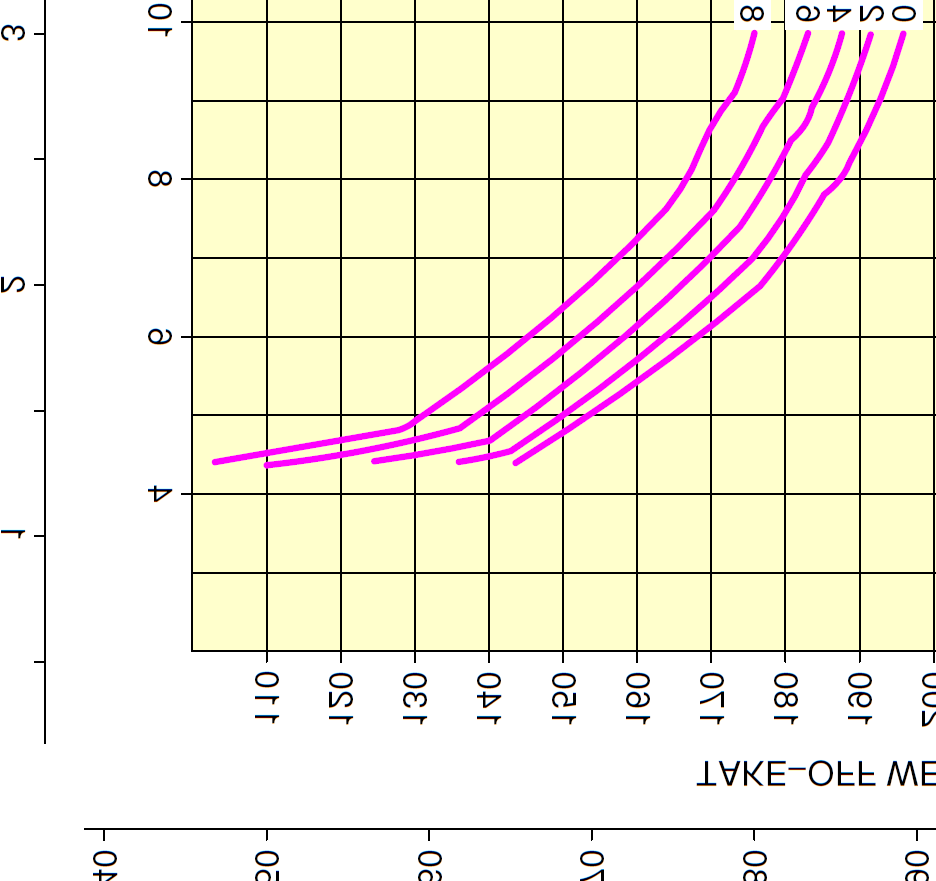

The table this chart was drawn from, first rows:
65250, 1291.5
65500, 1300
65750, 1309
66000, 1319
66250, 1329
66500, 1339
66750, 1351
67000, 1363
67250, 1373
67500, 1383
67750, 1393
68000, 1403
68250, 1413
68500, 1425
68750, 1435
69000, 1446
69250, 1458
69500, 1469
69750, 1480
70000, 1491
70250, 1502
70500, 1512
70750, 1524
71000, 1534
71250, 1546
71500, 1558
71750, 1568
72000, 1578
72250, 1590
72500, 1602
72750, 1615
73000, 1626
73250, 1638
73500, 1650
73750, 1662
74000, 1672
74250, 1682
74500, 1698
74750, 1710
75000, 1722
75250, 1734
75500, 1746
75750, 1758
76000, 1770
76250, 1783
76500, 1795
76750, 1809
77000, 1822
